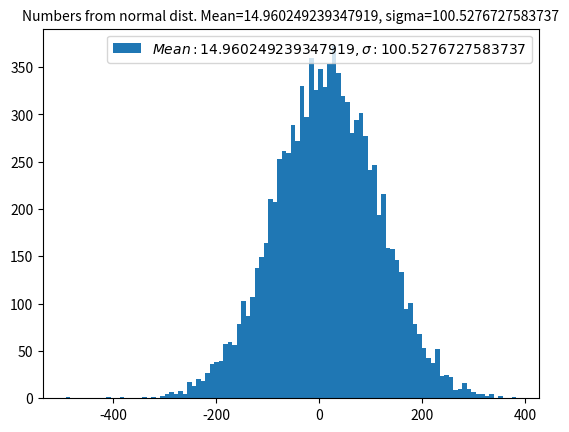

Recreate this plot in Python.
import numpy as np
import matplotlib.pyplot as plt

N = 10000
Val = np.random.normal(loc=15, scale=100, size=(N))

Mean=np.mean(Val)
Stdev=np.std(Val)



plt.hist(Val, bins=100, label=fr'$Mean:{Mean}, \sigma:{Stdev}$')
plt.title(f'Numbers from normal dist. Mean={Mean}, sigma={Stdev}', fontsize=10)
plt.legend(loc='upper right', fontsize=10)
plt.savefig('gauss.png')
